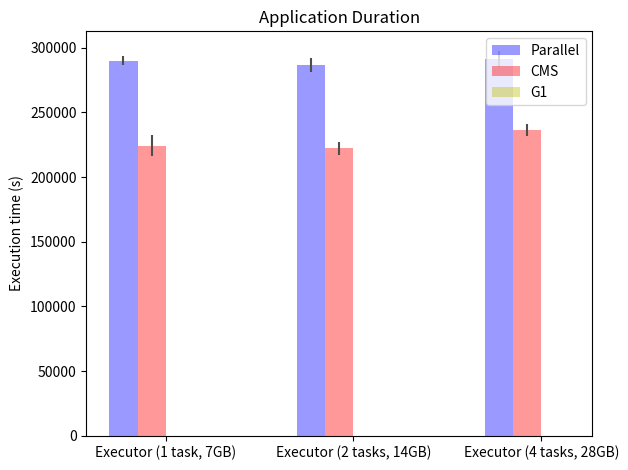

Generate this figure with matplotlib:
import numpy as np
import matplotlib.pyplot as plt



class Statistics:

    def __init__(self):
        self.name = ''
        self.parallel_means = [0, 0, 0]  # Executor(1-7G), Executor(2-14G), Executor(4-28G)
        self.cms_means = [0, 0, 0]
        self.g1_means = [0, 0, 0]

        self.parallel_stderr = [0, 0, 0]
        self.cms_stderr = [0, 0, 0]
        self.g1_stderr = [0, 0, 0]

    def parseStatistics(self, line, gcAlgo, index):
        self.name = line[line.find('[') + 1: line.find(']')]
        metrics = line[line.find(']') + 1:].replace(' ', '').split(',')

        for metric in metrics:
            metricName = metric.split('=')[0]
            metricValue = float(metric.split('=')[1])

            if(metricName == "mean"):
                if(gcAlgo == "Parallel"):
                    self.parallel_means[index] = metricValue
                elif(gcAlgo == "CMS"):
                    self.cms_means[index] = metricValue
                elif(gcAlgo == "G1"):
                    self.g1_means[index] = metricValue

            if(metricName == "stdVar"):
                if(gcAlgo == "Parallel"):
                    self.parallel_stderr[index] = metricValue
                elif(gcAlgo == "CMS"):
                    self.cms_stderr[index] = metricValue
                elif(gcAlgo == "G1"):
                    self.g1_stderr[index] = metricValue


def plotStatistics(statistics):
    n_groups = 3

    parallel_means = statistics.parallel_means
    cms_means = statistics.cms_means
    g1_means = statistics.g1_means

    parallel_stderr = statistics.parallel_stderr
    cms_stderr = statistics.cms_stderr
    g1_stderr = statistics.g1_stderr

    bar_width = 0.3
    fig, ax = plt.subplots()
    index = np.arange(n_groups)

    opacity = 0.4
    error_config = {'ecolor': '0.3'}

    rects1 = plt.bar(index, parallel_means, bar_width / 2, alpha=opacity, color='b', yerr=parallel_stderr, error_kw=error_config, label='Parallel')
    rects2 = plt.bar(index + bar_width / 2, cms_means, bar_width / 2, alpha=opacity, color='r', yerr=cms_stderr, error_kw=error_config, label='CMS')
    rects3 = plt.bar(index + bar_width, g1_means, bar_width / 2, alpha=opacity, color='y', yerr=g1_stderr, error_kw=error_config, label='G1')

    # plt.xlabel('Category')
    plt.ylabel('Execution time (s)')
    plt.title('Application Duration')

    # x_text=["PS-1-7G","CMS-1-7G","G1-1-7G","PS-2-14G","CMS-2-14G","G1-2-14G","PS-4-28G","CMS-4-28G","G1-4-28G"]
    # plt.xticks(index - 0.2+ 2*bar_width, ('balde', 'bunny', 'dragon', 'happy', 'pillow'))
    # plt.xticks(index - 0.2 + 2 * bar_width, ('balde', 'bunny', 'dragon'), fontsize = 18)

    # plt.yticks(fontsize=18)  # change the num axis size

    plt.xticks(index + 0.75 * bar_width, ('Executor (1 task, 7GB)', 'Executor (2 tasks, 14GB)', 'Executor (4 tasks, 28GB)'))

    # plt.ylim(0, 50)  # The ceil
    plt.legend()
    plt.tight_layout()
    plt.show()


if __name__ == '__main__':

    CMS_1_7G_line = '[app.duration] mean = 224339.20, stdVar = 8311.91, median = 225233.00, min = 211999.00, quantile25 = 216682.50, quantile75 = 231549.00, max = 233837.00'
    CMS_2_14G_line = '[app.duration] mean = 222100.80, stdVar = 4980.08, median = 221792.00, min = 216099.00, quantile25 = 218053.50, quantile75 = 226302.50, max = 229723.00'
    CMS_4_28G_line = '[app.duration] mean = 236539.00, stdVar = 4510.62, median = 235419.00, min = 231085.00, quantile25 = 232774.00, quantile75 = 240864.00, max = 242945.00'
    Parallel_1_7G_line = '[app.duration] mean = 289888.20, stdVar = 3613.19, median = 290094.00, min = 285679.00, quantile25 = 286867.50, quantile75 = 292806.00, max = 295459.00'
    Parallel_2_14G_line = '[app.duration] mean = 286638.80, stdVar = 5092.88, median = 285176.00, min = 280449.00, quantile25 = 282331.00, quantile75 = 291678.00, max = 293498.00'
    Parallel_4_28G_line = '[app.duration] mean = 291306.40, stdVar = 6454.79, median = 289418.00, min = 282424.00, quantile25 = 285909.00, quantile75 = 297648.00, max = 297877.00'

    statistics = Statistics()
    statistics.parseStatistics(CMS_1_7G_line, "CMS", 0)
    statistics.parseStatistics(CMS_2_14G_line, "CMS", 1)
    statistics.parseStatistics(CMS_4_28G_line, "CMS", 2)
    statistics.parseStatistics(Parallel_1_7G_line, "Parallel", 0)
    statistics.parseStatistics(Parallel_2_14G_line, "Parallel", 1)
    statistics.parseStatistics(Parallel_4_28G_line, "Parallel", 2)

    plotStatistics(statistics)


